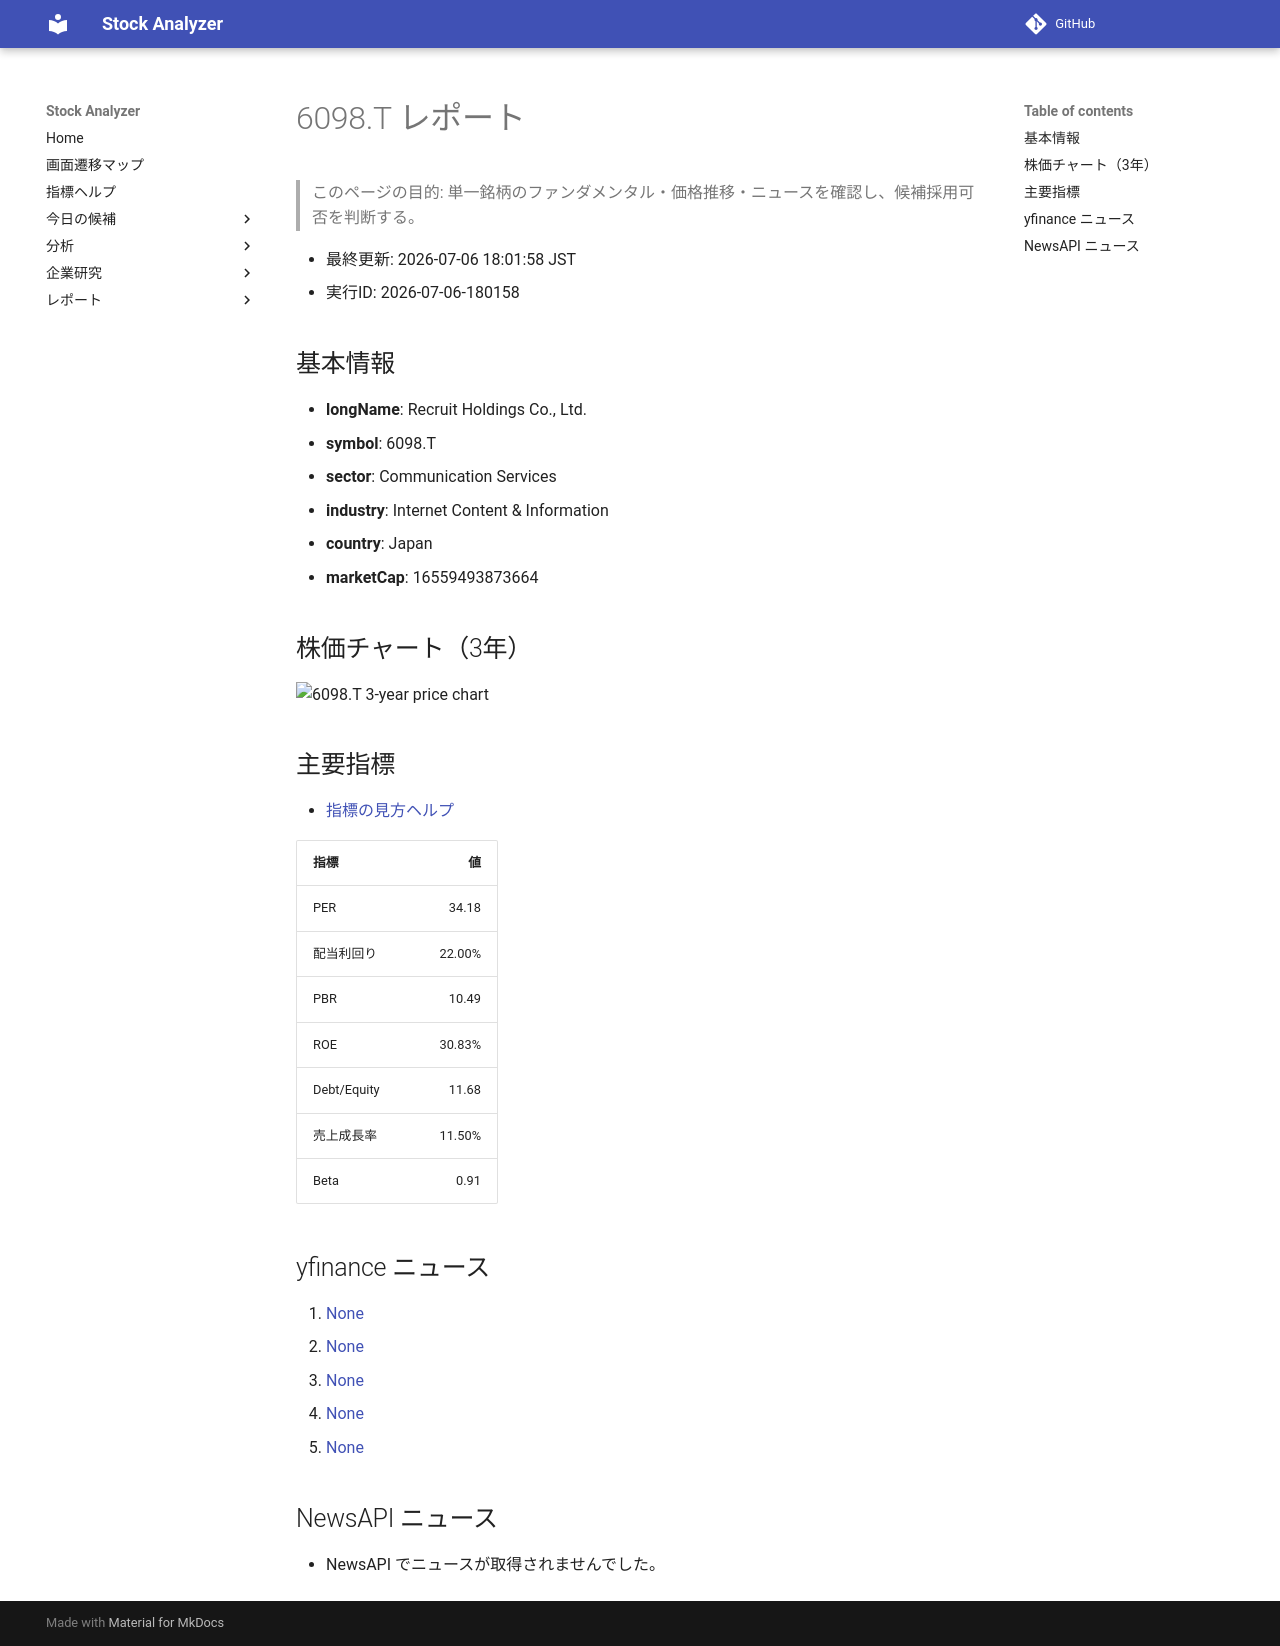

repository: Yumi-note/Making-APP · page: reports/2026-07-06/180158/6098_T/index.html · generator: mkdocs

# 6098.T レポート

> このページの目的: 単一銘柄のファンダメンタル・価格推移・ニュースを確認し、候補採用可否を判断する。

- 最終更新: 2026-07-06 18:01:58 JST
- 実行ID: 2026-07-06-180158

## 基本情報

- **longName**: Recruit Holdings Co., Ltd.
- **symbol**: 6098.T
- **sector**: Communication Services
- **industry**: Internet Content & Information
- **country**: Japan
- **marketCap**: 16559493873664

## 株価チャート（3年）

![6098.T 3-year price chart](6098_T_3y.png)

## 主要指標

- [指標の見方ヘルプ](../../../../indicators.md)

| 指標 | 値 |
|---|---:|
| PER | 34.18 |
| 配当利回り | 22.00% |
| PBR | 10.49 |
| ROE | 30.83% |
| Debt/Equity | 11.68 |
| 売上成長率 | 11.50% |
| Beta | 0.91 |

## yfinance ニュース

1. [None](None)
2. [None](None)
3. [None](None)
4. [None](None)
5. [None](None)

## NewsAPI ニュース

- NewsAPI でニュースが取得されませんでした。
